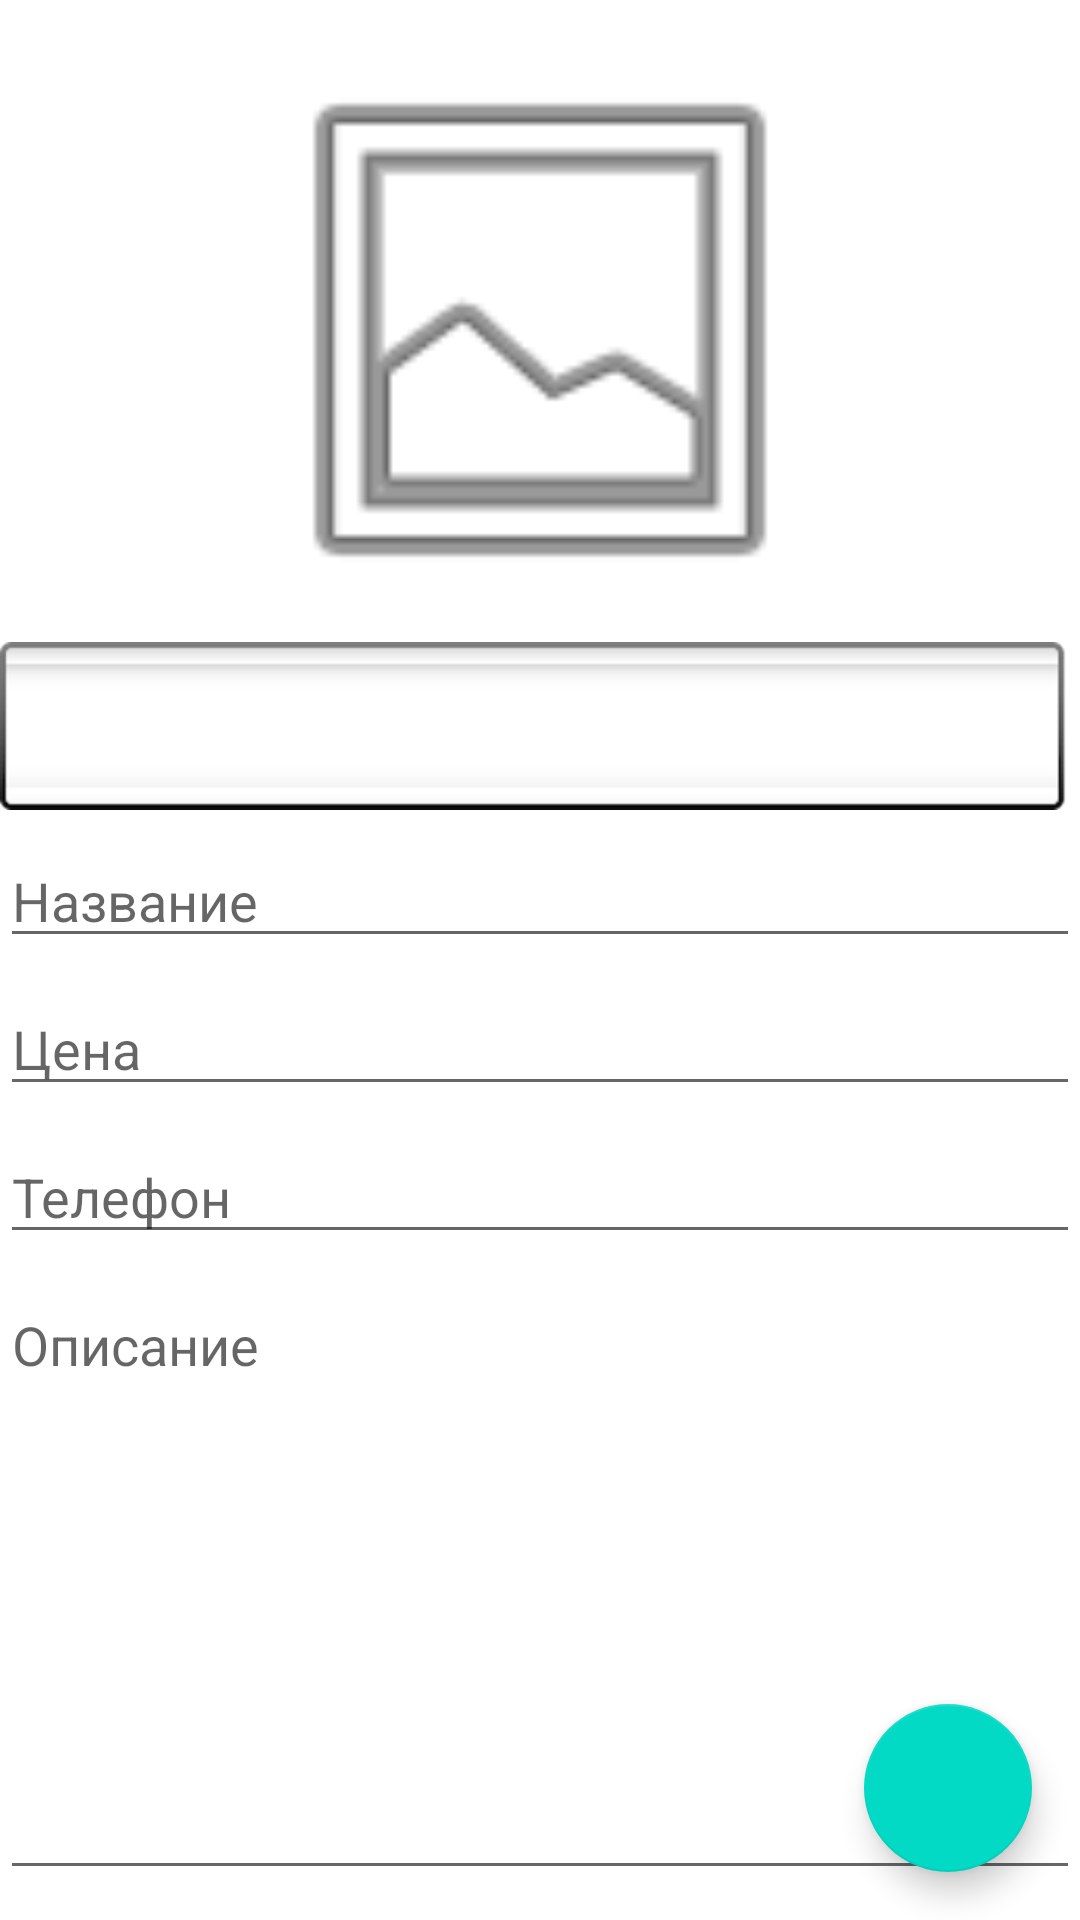

Layout XML and referenced resources for this Android screen:
<!-- AndroidManifest.xml: application theme Theme.Doska -->
<!-- res/layout/edit_layout.xml -->
<?xml version="1.0" encoding="utf-8"?>
<androidx.constraintlayout.widget.ConstraintLayout xmlns:android="http://schemas.android.com/apk/res/android"
    xmlns:app="http://schemas.android.com/apk/res-auto"
    xmlns:tools="http://schemas.android.com/tools"
    android:layout_width="match_parent"
    android:layout_height="match_parent">

    <ImageView
        android:id="@+id/imItem"
        android:layout_width="0dp"
        android:layout_height="200dp"
        android:layout_marginTop="10dp"
        android:onClick="onClickImage"
        android:src="@android:drawable/ic_menu_gallery"
        app:layout_constraintEnd_toEndOf="parent"
        app:layout_constraintStart_toStartOf="parent"
        app:layout_constraintTop_toTopOf="parent"
        tools:srcCompat="@android:drawable/ic_menu_gallery" />

    <EditText
        android:id="@+id/edTitle"
        android:layout_width="0dp"
        android:layout_height="wrap_content"
        android:layout_marginTop="8dp"
        android:ems="10"
        android:hint="@string/edit_ac_title"
        android:inputType="textPersonName"
        app:layout_constraintEnd_toEndOf="@+id/imItem"
        app:layout_constraintHorizontal_bias="1.0"
        app:layout_constraintStart_toStartOf="@+id/imItem"
        app:layout_constraintTop_toBottomOf="@+id/spinner" />

    <EditText
        android:id="@+id/edPrice"
        android:layout_width="0dp"
        android:layout_height="wrap_content"
        android:layout_marginTop="8dp"
        android:ems="10"
        android:hint="@string/edit_ac_price"
        android:inputType="textPersonName"
        app:layout_constraintEnd_toEndOf="@+id/edTitle"
        app:layout_constraintHorizontal_bias="0.0"
        app:layout_constraintStart_toStartOf="@+id/edTitle"
        app:layout_constraintTop_toBottomOf="@+id/edTitle" />

    <EditText
        android:id="@+id/edTel"
        android:layout_width="0dp"
        android:layout_height="wrap_content"
        android:layout_marginTop="8dp"
        android:ems="10"
        android:hint="@string/edit_ac_tel"
        android:inputType="textPersonName"
        app:layout_constraintEnd_toEndOf="@+id/edPrice"
        app:layout_constraintStart_toStartOf="@+id/edPrice"
        app:layout_constraintTop_toBottomOf="@+id/edPrice" />

    <EditText
        android:id="@+id/edDisc"
        android:layout_width="0dp"
        android:layout_height="0dp"
        android:layout_marginTop="8dp"
        android:layout_marginBottom="10dp"
        android:ems="10"
        android:gravity="top"
        android:hint="@string/edit_ac_discription"
        android:inputType="textMultiLine|textPersonName"
        app:layout_constraintBottom_toBottomOf="parent"
        app:layout_constraintEnd_toEndOf="@+id/edTel"
        app:layout_constraintHorizontal_bias="0.0"
        app:layout_constraintStart_toStartOf="@+id/edTel"
        app:layout_constraintTop_toBottomOf="@+id/edTel"
        app:layout_constraintVertical_bias="1.0" />

    <Spinner
        android:id="@+id/spinner"
        android:layout_width="0dp"
        android:layout_height="wrap_content"
        android:layout_marginTop="4dp"
        android:background="@android:drawable/spinner_background"
        app:layout_constraintEnd_toEndOf="@+id/imItem"
        app:layout_constraintHorizontal_bias="0.0"
        app:layout_constraintStart_toStartOf="parent"
        app:layout_constraintTop_toBottomOf="@+id/imItem" />

    <com.google.android.material.floatingactionbutton.FloatingActionButton
        android:id="@+id/floatingActionButton"
        android:layout_width="wrap_content"
        android:layout_height="wrap_content"
        android:layout_marginEnd="16dp"
        android:layout_marginBottom="16dp"
        android:clickable="true"
        android:onClick="onClickSavePost"
        android:src="@drawable/ic_save"
        app:layout_constraintBottom_toBottomOf="parent"
        app:layout_constraintEnd_toEndOf="parent" />

</androidx.constraintlayout.widget.ConstraintLayout>
<!-- resources referenced by this layout -->
<resources>
  <string name="edit_ac_discription">Описание</string>
  <string name="edit_ac_price">Цена</string>
  <string name="edit_ac_tel">Телефон</string>
  <string name="edit_ac_title">Название</string>
  <style name="Theme.Doska" parent="Theme.MaterialComponents.DayNight.DarkActionBar">
          
          <item name="colorPrimary">@color/purple_500</item>
          <item name="colorPrimaryVariant">@color/purple_700</item>
          <item name="colorOnPrimary">@color/white</item>
          
          <item name="colorSecondary">@color/teal_200</item>
          <item name="colorSecondaryVariant">@color/teal_700</item>
          <item name="colorOnSecondary">@color/black</item>
          
          <item name="android:statusBarColor">?attr/colorPrimaryVariant</item>
          
      </style>
  <!-- not gathered from this repository: default colours our renderer supplied (Android Studio template values) -->
  <color name="purple_500">#FF6200EE</color>
  <color name="purple_700">#FF3700B3</color>
  <color name="teal_200">#FF03DAC5</color>
  <color name="teal_700">#FF018786</color>
  <color name="black">#FF000000</color>
  <color name="white">#FFFFFFFF</color>
</resources>
